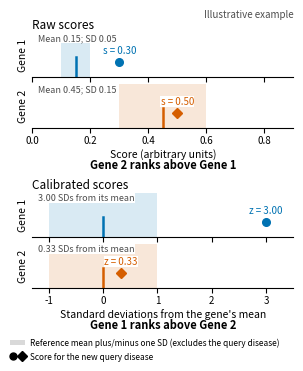

Recreate this plot in Python.
"""Figure: per-gene calibration, illustrative example (panel b of fig:overview).

Two genes with different score scales are shown before and after per-gene
calibration. The upper block scores each gene on its own arbitrary scale; the
lower block expresses the same query scores in standard deviations from that
gene's reference panel (the panel excludes the new query disease, so
calibration uses no ground-truth association). The raw scores rank Gene 2
above Gene 1; after calibration, Gene 1's score sits three SDs above its own
mean against Gene 2's third of an SD, so the rank reverses.

The layout is a tall, narrow column so the figure can sit beside the training
graph in a single row of fig:overview.

The numbers are embedded (illustrative, not experimental data).

    python code/figures/make_calibration_fig.py
"""
import os

import matplotlib
matplotlib.use("Agg")
import matplotlib.pyplot as plt
from matplotlib.legend_handler import HandlerTuple
from matplotlib.lines import Line2D
from matplotlib.patches import Patch

GENE_COLORS = {"Gene 1": "#0072b2", "Gene 2": "#d55e00"}
GENE_MARKERS = {"Gene 1": "o", "Gene 2": "D"}
# name -> (reference mean, reference SD, query score)
GENES = {
    "Gene 1": (0.15, 0.05, 0.30),
    "Gene 2": (0.45, 0.15, 0.50),
}
BLOCKS = [("Raw scores", "Score (arbitrary units)",
           "Gene 2 ranks above Gene 1"),
          ("Calibrated scores", "Standard deviations from the gene's mean",
           "Gene 1 ranks above Gene 2")]


def zscore(mean, sd, query):
    return (query - mean) / sd


def draw_cell(ax, gene, block):
    mean, sd, query = GENES[gene]
    color = GENE_COLORS[gene]
    if block == 0:
        band = (mean - sd, mean + sd)
        m, q = mean, query
        qlabel = f"s = {query:.2f}"
        blabel = f"Mean {mean:.2f}; SD {sd:.2f}"
    else:
        band = (-1.0, 1.0)
        m, q = 0.0, zscore(mean, sd, query)
        qlabel = f"z = {q:.2f}"
        blabel = f"{q:.2f} SDs from its mean"
    ax.axvspan(band[0], band[1], color=color, alpha=0.15, lw=0)
    ax.axvline(m, ymin=0, ymax=0.46, color=color, lw=1.8)
    ax.plot(q, 0.34, marker=GENE_MARKERS[gene], ms=5.5, mfc=color, mec=color,
            zorder=3)
    ax.annotate(qlabel, (q, 0.34), xytext=(0, 4.5), textcoords="offset points",
                ha="center", va="bottom", fontsize=7, color=color, zorder=4,
                bbox=dict(fc="white", ec="none", pad=0.3))
    ax.text(0.02, 0.98, blabel, transform=ax.transAxes, fontsize=6.5,
            color="0.3", va="top", bbox=dict(fc="white", ec="none", pad=0.3))
    ax.set_xlim((-1.3, 3.5) if block else (0.0, 0.9))
    ax.set_ylim(0, 1)
    ax.set_yticks([])
    ax.spines[["top", "right", "left"]].set_visible(False)


def main():
    w, h = 3.22, 3.58
    left, axw = 0.55, 2.61
    axh = 0.44
    bottoms = [2.90, 2.39, 1.30, 0.79]
    verdict_y = [2.09, 0.49]

    fig = plt.figure(figsize=(w, h))
    axes = [fig.add_axes([left / w, b / h, axw / w, axh / h]) for b in bottoms]

    for block, (title, xlabel, verdict) in enumerate(BLOCKS):
        top, bot = axes[2 * block], axes[2 * block + 1]
        for ax, gene in zip((top, bot), GENES):
            draw_cell(ax, gene, block)
            ax.set_ylabel(gene, fontsize=7.5, labelpad=3)
            ax.tick_params(axis="x", labelsize=7, pad=2)
        top.set_xlim(bot.get_xlim())
        top.set_xticklabels([])
        top.set_title(title, fontsize=8.5, loc="left", pad=3)
        bot.set_xlabel(xlabel, fontsize=7.5, labelpad=2)
        fig.text((left + axw / 2) / w, verdict_y[block] / h, verdict,
                 ha="center", va="top", fontsize=8, fontweight="bold")

    fig.text(1 - 0.06 / w, 1 - 0.005 / h, "Illustrative example", ha="right",
             va="top", fontsize=7, color="0.3")

    handles = [Patch(fc="#000000", alpha=0.15,
                     label="Reference mean plus/minus one SD "
                           "(excludes the query disease)"),
               (Line2D([], [], marker="o", ls="", ms=5, mfc="#000000",
                       mec="#000000"),
                Line2D([], [], marker="D", ls="", ms=5, mfc="#000000",
                       mec="#000000"))]
    labels = [handles[0].get_label(), "Score for the new query disease"]
    fig.legend(handles=handles, labels=labels, fontsize=6.0, frameon=False,
               loc="lower center", bbox_to_anchor=(0.52, 0.005), ncol=1,
               handlelength=1.8, handletextpad=0.6, labelspacing=0.55,
               borderpad=0.0,
               handler_map={tuple: HandlerTuple(ndivide=None, pad=0.4)})

    os.makedirs("paper/fig", exist_ok=True)
    fig.savefig("paper/fig/fig_calibration.pdf")
    print("wrote paper/fig/fig_calibration.pdf")


if __name__ == "__main__":
    main()
